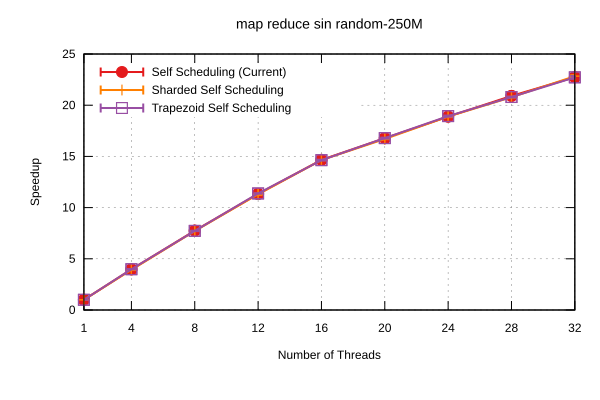

Data behind this chart, as committed beside it:
Name, Mean, MeanLB, MeanUB, Stddev, StddevLB, StddevUB, scheduler, threads
map reduce sin/random-250M, 14.13, 14.08, 14.21, 7.592640138411476e-2, 8.272135649652235e-3, 9.728245166407784e-2, Self Scheduling (Current), 1
map reduce sin/random-250M, 3.555, 3.532, 3.578, 2.7695708547835724e-2, 2.3109812229897587e-2, 3.172797111327681e-2, Self Scheduling (Current), 4
map reduce sin/random-250M, 1.823, 1.821, 1.825, 3.019065623101337e-3, 8.669516925389198e-4, 3.924483751361235e-3, Self Scheduling (Current), 8
map reduce sin/random-250M, 1.246, 1.245, 1.248, 1.6179056921606602e-3, 3.120672539629575e-7, 1.9732827586673987e-3, Self Scheduling (Current), 12
map reduce sin/random-250M, 0.9636, 0.9608, 0.9648, 2.086121970016235e-3, 7.408382856131657e-4, 2.867180168090003e-3, Self Scheduling (Current), 16
map reduce sin/random-250M, 0.8419, 0.8391, 0.8443, 2.8694517350233116e-3, 2.3526411121028495e-3, 3.3057007521184686e-3, Self Scheduling (Current), 20
map reduce sin/random-250M, 0.748, 0.747, 0.7496, 1.4570534915731635e-3, 1.180894952593685e-4, 1.8397338361017292e-3, Self Scheduling (Current), 24
map reduce sin/random-250M, 0.6757, 0.675, 0.6768, 1.0326002651025023e-3, 4.2760561230364665e-4, 1.3447787378803196e-3, Self Scheduling (Current), 28
map reduce sin/random-250M, 0.6214, 0.6192, 0.6239, 2.5972618670332204e-3, 1.2245669740802633e-3, 3.6299158719817494e-3, Self Scheduling (Current), 32
map reduce sin/random-250M, 14.16, 14.15, 14.18, 1.657627102393487e-2, 5.671954861261274e-3, 2.0775696799216602e-2, Sharded Self Scheduling, 1
map reduce sin/random-250M, 3.601, 3.566, 3.62, 3.341157940408055e-2, 8.606421335596366e-3, 4.492163547762926e-2, Sharded Self Scheduling, 4
map reduce sin/random-250M, 1.832, 1.831, 1.833, 1.089253987388044e-3, 6.947082438273355e-4, 1.3104621107342743e-3, Sharded Self Scheduling, 8
map reduce sin/random-250M, 1.25, 1.246, 1.261, 7.19059384089825e-3, 1.0350461240386e-3, 9.198428190386078e-3, Sharded Self Scheduling, 12
map reduce sin/random-250M, 0.9648, 0.9637, 0.9659, 1.3788841400062103e-3, 6.861641498592808e-4, 1.7037845732767517e-3, Sharded Self Scheduling, 16
map reduce sin/random-250M, 0.8459, 0.8447, 0.8469, 1.5202691776629344e-3, 6.764266678753184e-4, 1.9348814984914502e-3, Sharded Self Scheduling, 20
map reduce sin/random-250M, 0.7479, 0.7452, 0.7495, 2.6728191884619725e-3, 7.085429048553915e-4, 3.6045493007452792e-3, Sharded Self Scheduling, 24
map reduce sin/random-250M, 0.6798, 0.6789, 0.6811, 1.3557882864338045e-3, 2.7689723635221635e-6, 1.7597055902018142e-3, Sharded Self Scheduling, 28
map reduce sin/random-250M, 0.6187, 0.616, 0.622, 3.7041364125981807e-3, 1.2703505053650588e-3, 4.840169074068553e-3, Sharded Self Scheduling, 32
map reduce sin/random-250M, 14.15, 14.11, 14.18, 4.514368050348596e-2, 2.470642247457199e-2, 6.362849202807343e-2, Trapezoid Self Scheduling, 1
map reduce sin/random-250M, 3.547, 3.536, 3.568, 2.068937536855905e-2, 6.216511246748269e-5, 2.4503259369681375e-2, Trapezoid Self Scheduling, 4
map reduce sin/random-250M, 1.829, 1.825, 1.834, 5.68048930698759e-3, 8.361581957883925e-4, 7.337440510868253e-3, Trapezoid Self Scheduling, 8
map reduce sin/random-250M, 1.241, 1.239, 1.244, 2.931935000571486e-3, 1.2119079045906397e-3, 3.8942962854716166e-3, Trapezoid Self Scheduling, 12
map reduce sin/random-250M, 0.9654, 0.9627, 0.9678, 2.924821538875365e-3, 1.3544589222800518e-3, 3.788276510475192e-3, Trapezoid Self Scheduling, 16
map reduce sin/random-250M, 0.8416, 0.8384, 0.8429, 2.289979856816263e-3, 7.358620454231413e-5, 2.840494889224251e-3, Trapezoid Self Scheduling, 20
map reduce sin/random-250M, 0.7461, 0.7435, 0.7476, 2.584700438372526e-3, 1.036462726553817e-3, 3.1777054683793694e-3, Trapezoid Self Scheduling, 24
map reduce sin/random-250M, 0.6793, 0.6778, 0.6803, 1.482112257739138e-3, 8.904239948606117e-4, 1.8261135029653743e-3, Trapezoid Self Scheduling, 28
map reduce sin/random-250M, 0.6218, 0.6183, 0.6259, 4.288806265373524e-3, 1.9111005531158298e-3, 5.9852813846721e-3, Trapezoid Self Scheduling, 32
